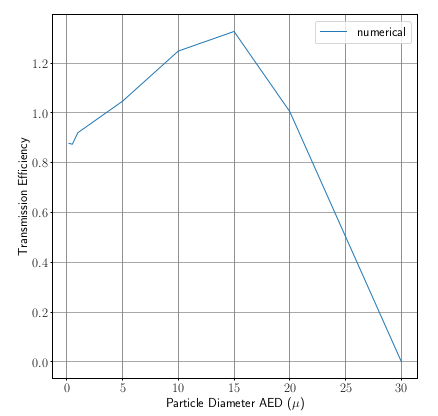

Data behind this chart, as committed beside it:
x, Curve1
0,2112, 0,87324
0,7684, 0,89784
1,3557, 0,92689
2,0867, 0,95004
2,8177, 0,97319
3,5487, 0,99635
4,2798, 1,0195
5,0108, 1,04265
5,6817, 1,06917
6,3493, 1,09588
7,0168, 1,12259
7,6844, 1,1493
8,3519, 1,17601
9,0195, 1,20271
9,687, 1,22942
10,4386, 1,24976
11,2846, 1,26295
12,1306, 1,27614
12,9766, 1,28932
13,8225, 1,30251
14,6685, 1,3157
15,3272, 1,30289
15,8418, 1,2701
16,3564, 1,23731
16,871, 1,20452
17,3856, 1,17173
17,9002, 1,13894
18,4148, 1,10615
18,9294, 1,07336
19,444, 1,04057
19,9587, 1,00778
20,3523, 0,97194
20,7133, 0,93528
21,0743, 0,89863
21,4353, 0,86197
21,7964, 0,82531
22,1574, 0,78865
22,5184, 0,75199
22,8794, 0,71533
23,2404, 0,67867
23,6014, 0,64201
23,9624, 0,60536
24,3234, 0,5687
24,6844, 0,53204
25,0462, 0,49539
25,4149, 0,45889
25,7837, 0,42239
26,1525, 0,38588
26,5213, 0,34938
26,8901, 0,31288
27,2589, 0,27637
27,6277, 0,23987
27,9965, 0,20337
28,3653, 0,16686
28,7341, 0,13036
29,1029, 0,09385
29,4717, 0,05735
29,8404, 0,02085
